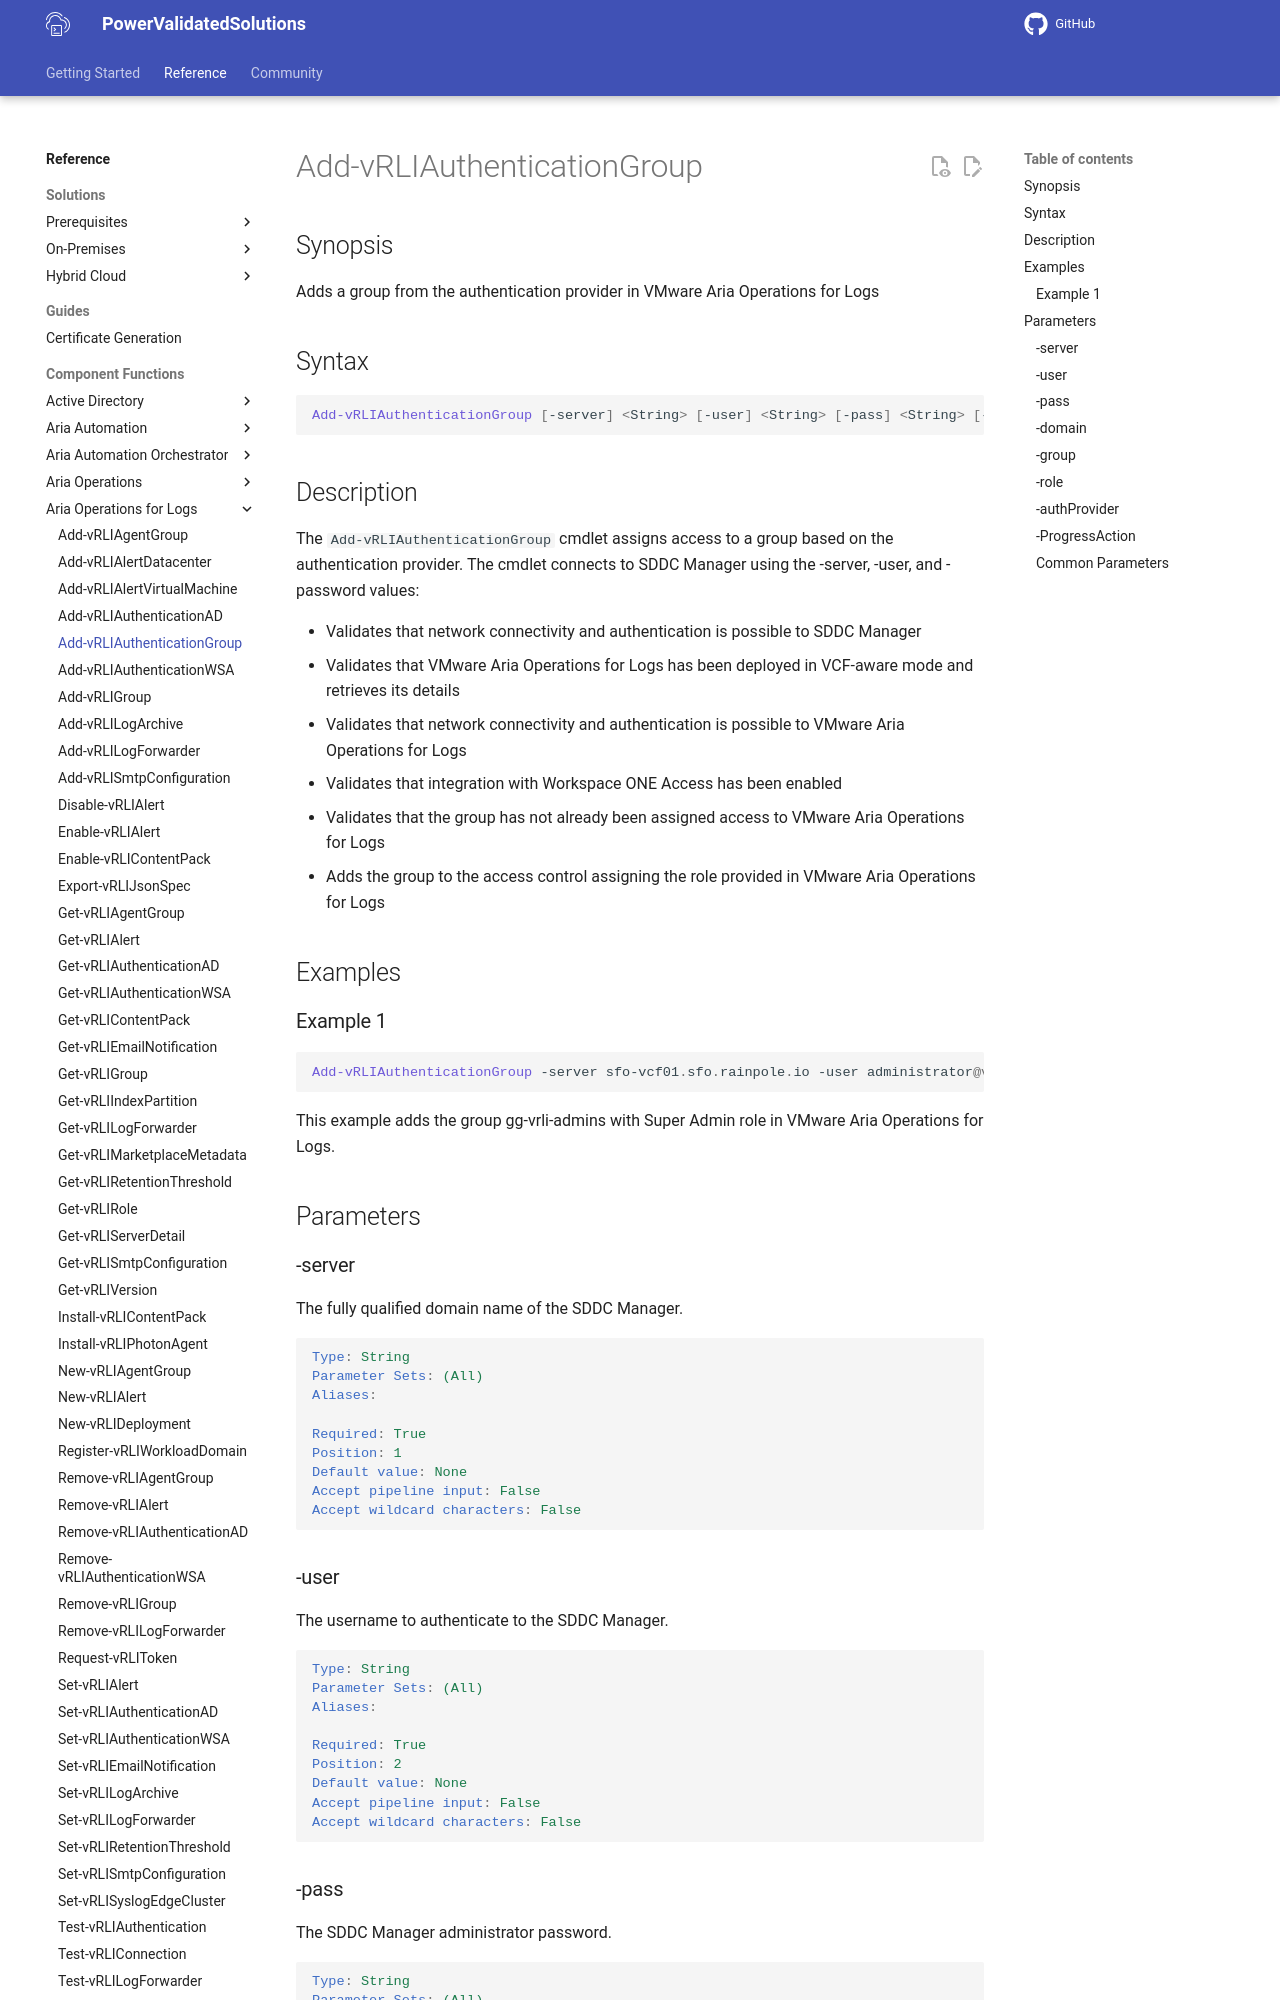

repository: vmware/power-validated-solutions-for-cloud-foundation · page: documentation/functions/aria-suite/aria-operations-logs/Add-vRLIAuthenticationGroup/index.html · generator: mkdocs

# Add-vRLIAuthenticationGroup

## Synopsis

Adds a group from the authentication provider in VMware Aria Operations for Logs

## Syntax

```powershell
Add-vRLIAuthenticationGroup [-server] <String> [-user] <String> [-pass] <String> [-domain] <String> [-group] <String> [[-role] <String>] [-ProgressAction <ActionPreference>] [<CommonParameters>]
```

## Description

The `Add-vRLIAuthenticationGroup` cmdlet assigns access to a group based on the authentication provider.
The cmdlet connects to SDDC Manager using the -server, -user, and -password values:

- Validates that network connectivity and authentication is possible to SDDC Manager
- Validates that VMware Aria Operations for Logs has been deployed in VCF-aware mode and retrieves its details
- Validates that network connectivity and authentication is possible to VMware Aria Operations for Logs
- Validates that integration with Workspace ONE Access has been enabled
- Validates that the group has not already been assigned access to VMware Aria Operations for Logs
- Adds the group to the access control assigning the role provided in VMware Aria Operations for Logs

## Examples

### Example 1

```powershell
Add-vRLIAuthenticationGroup -server sfo-vcf01.sfo.rainpole.io -user administrator@vsphere.local -pass VMw@re1! -domain sfo.rainpole.io -group gg-vrli-admins -role 'Super Admin'
```

This example adds the group gg-vrli-admins with Super Admin role in VMware Aria Operations for Logs.

## Parameters

### -server

The fully qualified domain name of the SDDC Manager.

```yaml
Type: String
Parameter Sets: (All)
Aliases:

Required: True
Position: 1
Default value: None
Accept pipeline input: False
Accept wildcard characters: False
```
